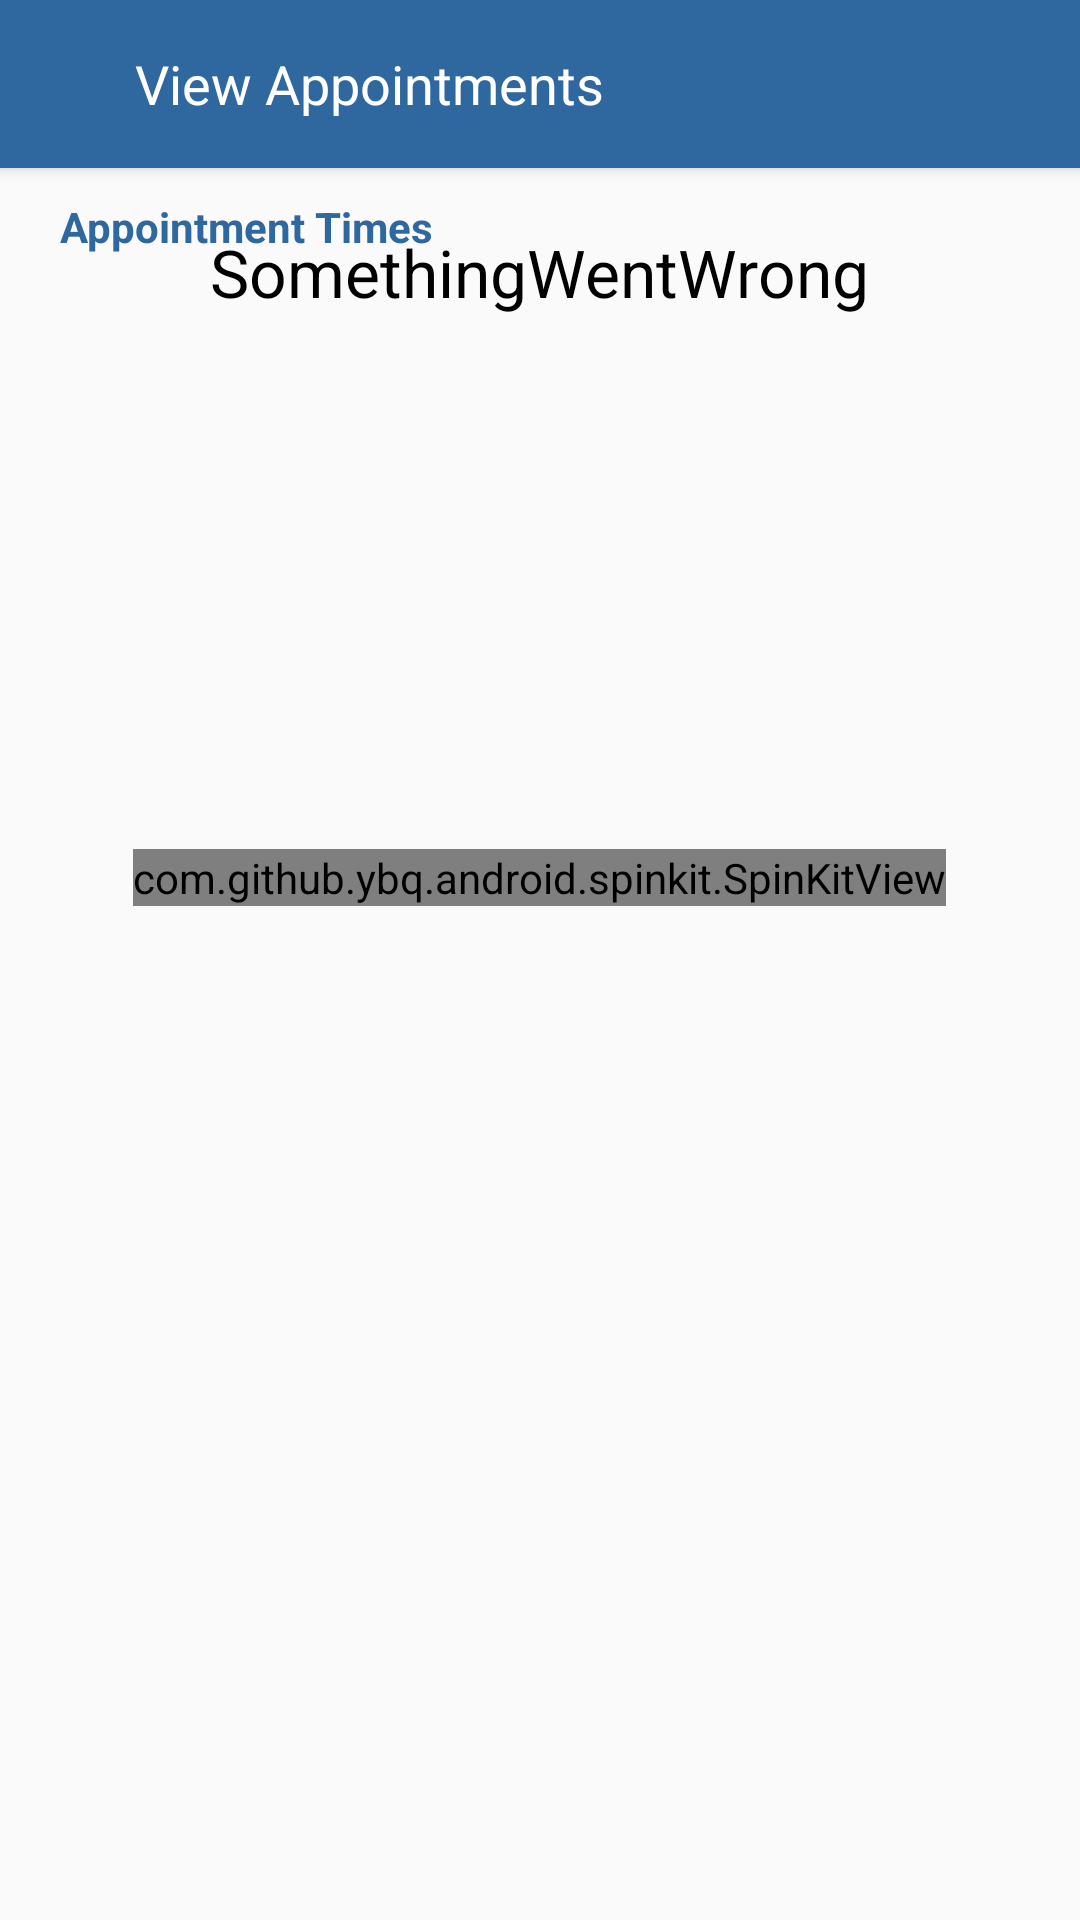

Layout XML and referenced resources for this Android screen:
<!-- AndroidManifest.xml: application theme AppTheme -->
<!-- res/layout/activity_view_appointments.xml -->
<?xml version="1.0" encoding="utf-8"?>
<android.support.design.widget.CoordinatorLayout xmlns:android="http://schemas.android.com/apk/res/android"
    xmlns:app="http://schemas.android.com/apk/res-auto"
    xmlns:tools="http://schemas.android.com/tools"
    android:layout_width="match_parent"
    android:layout_height="match_parent"
    tools:context=".Activities.ViewAppointments">

    <android.support.design.widget.AppBarLayout
        android:id="@+id/appbar"
        android:layout_width="match_parent"
        android:layout_height="wrap_content"
        android:fitsSystemWindows="true"
        android:theme="@style/AppTheme.AppBarOverlay"
        app:elevation="3dp">

        <android.support.v7.widget.Toolbar
            android:id="@+id/toolbar"
            android:layout_width="match_parent"
            android:layout_height="?attr/actionBarSize"
            android:background="@color/colorBlue"
            app:contentInsetEnd="0dp"
            app:contentInsetStart="0dp"
            app:layout_scrollFlags="scroll|enterAlways"
            app:popupTheme="@style/AppTheme.PopupOverlay">

            <RelativeLayout
                android:layout_width="match_parent"
                android:layout_height="match_parent">

                <ImageView
                    android:id="@+id/back_button"
                    android:layout_width="30dp"
                    android:layout_height="30dp"
                    android:layout_alignParentLeft="true"
                    android:layout_centerVertical="true"
                    android:layout_marginLeft="10dp"
                    android:background="@drawable/ic_arrow_back_black_24dp"
                    android:backgroundTint="@color/colorWhite" />

                <TextView
                    android:layout_width="wrap_content"
                    android:layout_height="wrap_content"
                    android:layout_centerVertical="true"
                    android:layout_marginLeft="5dp"
                    android:layout_toRightOf="@id/back_button"
                    android:text="View Appointments"
                    android:textAppearance="@style/Base.TextAppearance.AppCompat.Medium"
                    android:textColor="@color/colorWhite" />

            </RelativeLayout>
        </android.support.v7.widget.Toolbar>

    </android.support.design.widget.AppBarLayout>


    <android.support.v4.widget.NestedScrollView
        android:layout_width="match_parent"
        android:layout_height="wrap_content"
        app:layout_behavior="@string/appbar_scrolling_view_behavior">

        <RelativeLayout
            android:layout_width="match_parent"
            android:layout_height="wrap_content">

            <com.github.ybq.android.spinkit.SpinKitView
                android:id="@+id/spin_kit"
                style="@style/SpinKitView.Large.ThreeBounce"
                android:layout_width="wrap_content"
                android:layout_height="wrap_content"
                android:layout_alignParentTop="true"
                android:layout_centerHorizontal="true"
                android:layout_marginTop="227dp"
                app:SpinKit_Color="@android:color/holo_blue_dark" />

            <TextView
                android:id="@+id/message_text"
                android:layout_width="wrap_content"
                android:layout_height="wrap_content"
                android:layout_centerHorizontal="true"
                android:layout_marginTop="20dp"
                android:text="SomethingWentWrong"
                android:textAppearance="@style/Base.TextAppearance.AppCompat.Large"
                android:textColor="@color/colorBlack" />

            <LinearLayout
                android:id="@+id/main_layout"
                android:layout_width="match_parent"
                android:layout_height="wrap_content"
                android:descendantFocusability="blocksDescendants"
                android:orientation="vertical">


                <TextView
                    android:layout_width="match_parent"
                    android:layout_height="wrap_content"
                    android:layout_marginTop="10dp"
                    android:paddingLeft="20dp"
                    android:text="Appointment Times"
                    android:textAppearance="@style/Base.TextAppearance.AppCompat.Small"
                    android:textColor="@color/colorBlue"
                    android:textStyle="bold" />

                <android.support.v7.widget.RecyclerView
                    android:id="@+id/appointment_list"
                    android:layout_width="match_parent"
                    android:layout_height="wrap_content"
                    android:layout_marginLeft="5dp"
                    android:layout_marginTop="10dp"
                    android:layout_marginRight="5dp"
                    android:layout_marginBottom="10dp">

                </android.support.v7.widget.RecyclerView>
            </LinearLayout>
        </RelativeLayout>

    </android.support.v4.widget.NestedScrollView>

</android.support.design.widget.CoordinatorLayout>
<!-- resources referenced by this layout -->
<resources>
  <color name="colorBlack">#000000</color>
  <color name="colorBlue">#2f679f</color>
  <color name="colorWhite">#ffffff</color>
  <style name="AppTheme.AppBarOverlay" parent="ThemeOverlay.AppCompat.Dark.ActionBar" />
  <style name="AppTheme.PopupOverlay" parent="ThemeOverlay.AppCompat.Light" />
  <style name="AppTheme" parent="Theme.AppCompat.Light.NoActionBar">
          
          <item name="colorPrimary">@color/colorPrimary</item>
          <item name="colorPrimaryDark">@color/colorBlue</item>
          <item name="colorAccent">@color/colorBlue</item>
      </style>
  <color name="colorPrimary">#008577</color>
</resources>
